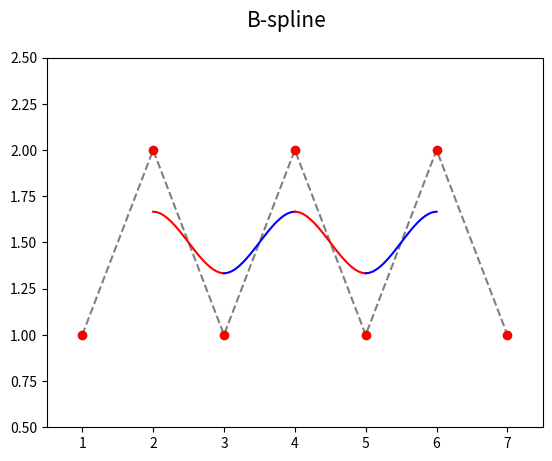
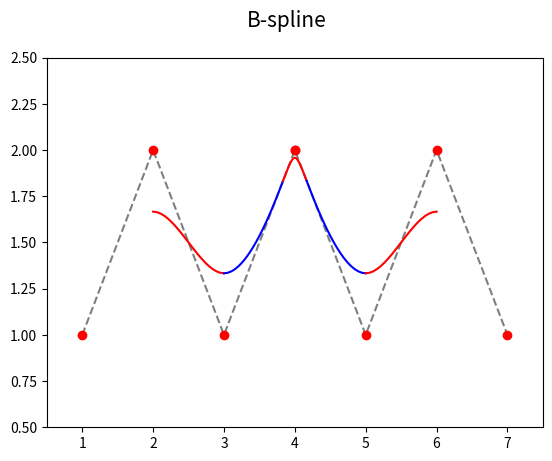
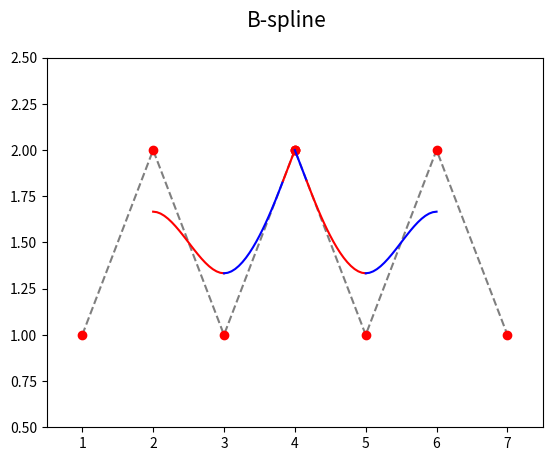

These figures' Python source, in order:
"""Parametrická křivka: B-spline složená z Coonsových oblouků, násobné body uprostřed křivky."""

import numpy as np
import matplotlib.pyplot as plt

# hodnoty parametru t
t = np.linspace(0, 1, 20)

# řídicí body B-spline
xc1 = (1, 2, 3, 4, 5, 6, 7)
yc1 = (1, 2, 1, 2, 1, 2, 1)

# násobné řídicí body B-spline
xc2 = (1, 2, 3, 4, 4, 5, 6, 7)
yc2 = (1, 2, 1, 2, 2, 1, 2, 1)

# řídicí body B-spline
xc3 = (1, 2, 3, 4, 4, 4, 5, 6, 7)
yc3 = (1, 2, 1, 2, 2, 2, 1, 2, 1)

# Coonsovy polynomy
C = [(1-t)**3,
     3*t**3 - 6*t**2 + 4,
     -3*t**3 + 3*t**2 + 3*t + 1,
     t**3]


def draw_coons_arc(xc, yc, ax, style):
    # výpočet bodů ležících na Coonsově kubice
    x = 0
    y = 0
    for i in range(0, 4):
        x += xc[i]*C[i]
        y += yc[i]*C[i]

    # konečná úprava sumy
    x /= 6
    y /= 6

    # vrcholy na křivce pospojované úsečkami
    ax.plot(x, y, style)


def draw_b_spline(filename, xc, yc, draw_first_arcs, draw_second_arcs):
    # rozměry grafu při uložení: 640x480 pixelů
    fig, ax = plt.subplots(1, figsize=(6.4, 4.8))

    # titulek grafu
    fig.suptitle('B-spline', fontsize=15)

    # určení rozsahů na obou souřadných osách
    ax.set_xlim(0.5, 7.5)
    ax.set_ylim(0.5, 2.5)

    # řídicí body B-spline
    ax.plot(xc, yc, 'k--', alpha=0.5)
    ax.plot(xc, yc, 'ro')

    # první dva oblouky s násobnými body
    if draw_first_arcs:
        draw_coons_arc((xc[0], xc[0], xc[0], xc[1]),
                       (yc[0], yc[0], yc[0], yc[1]), ax, "g-")

    if draw_second_arcs:
        draw_coons_arc((xc[0], xc[0], xc[1], xc[2]),
                       (yc[0], yc[0], yc[1], yc[2]), ax, "y-")

    last = len(xc)

    # další oblouky
    for start in range(0, last-3):
        style = "r-" if start % 2 == 0 else "b-"
        draw_coons_arc(xc[start:start+4], yc[start:start+4], ax, style)

    # poslední dva oblouky s násobnými body
    if draw_second_arcs:
        draw_coons_arc((xc[last-3], xc[last-2], xc[last-1], xc[last-1]),
                       (yc[last-3], yc[last-2], yc[last-1], yc[last-1]), ax, "y-")

    if draw_first_arcs:
        draw_coons_arc((xc[last-2], xc[last-1], xc[last-1], xc[last-1]),
                       (yc[last-2], yc[last-1], yc[last-1], yc[last-1]), ax, "g-")

    # uložení grafu do rastrového obrázku
    plt.savefig(filename)

    # zobrazení grafu
    plt.show()


# vykreslení B-spline křivky
draw_b_spline("B-spline_5A.png", xc1, yc1, False, False)
draw_b_spline("B-spline_5B.png", xc2, yc2, False, False)
draw_b_spline("B-spline_5C.png", xc3, yc3, False, False)
